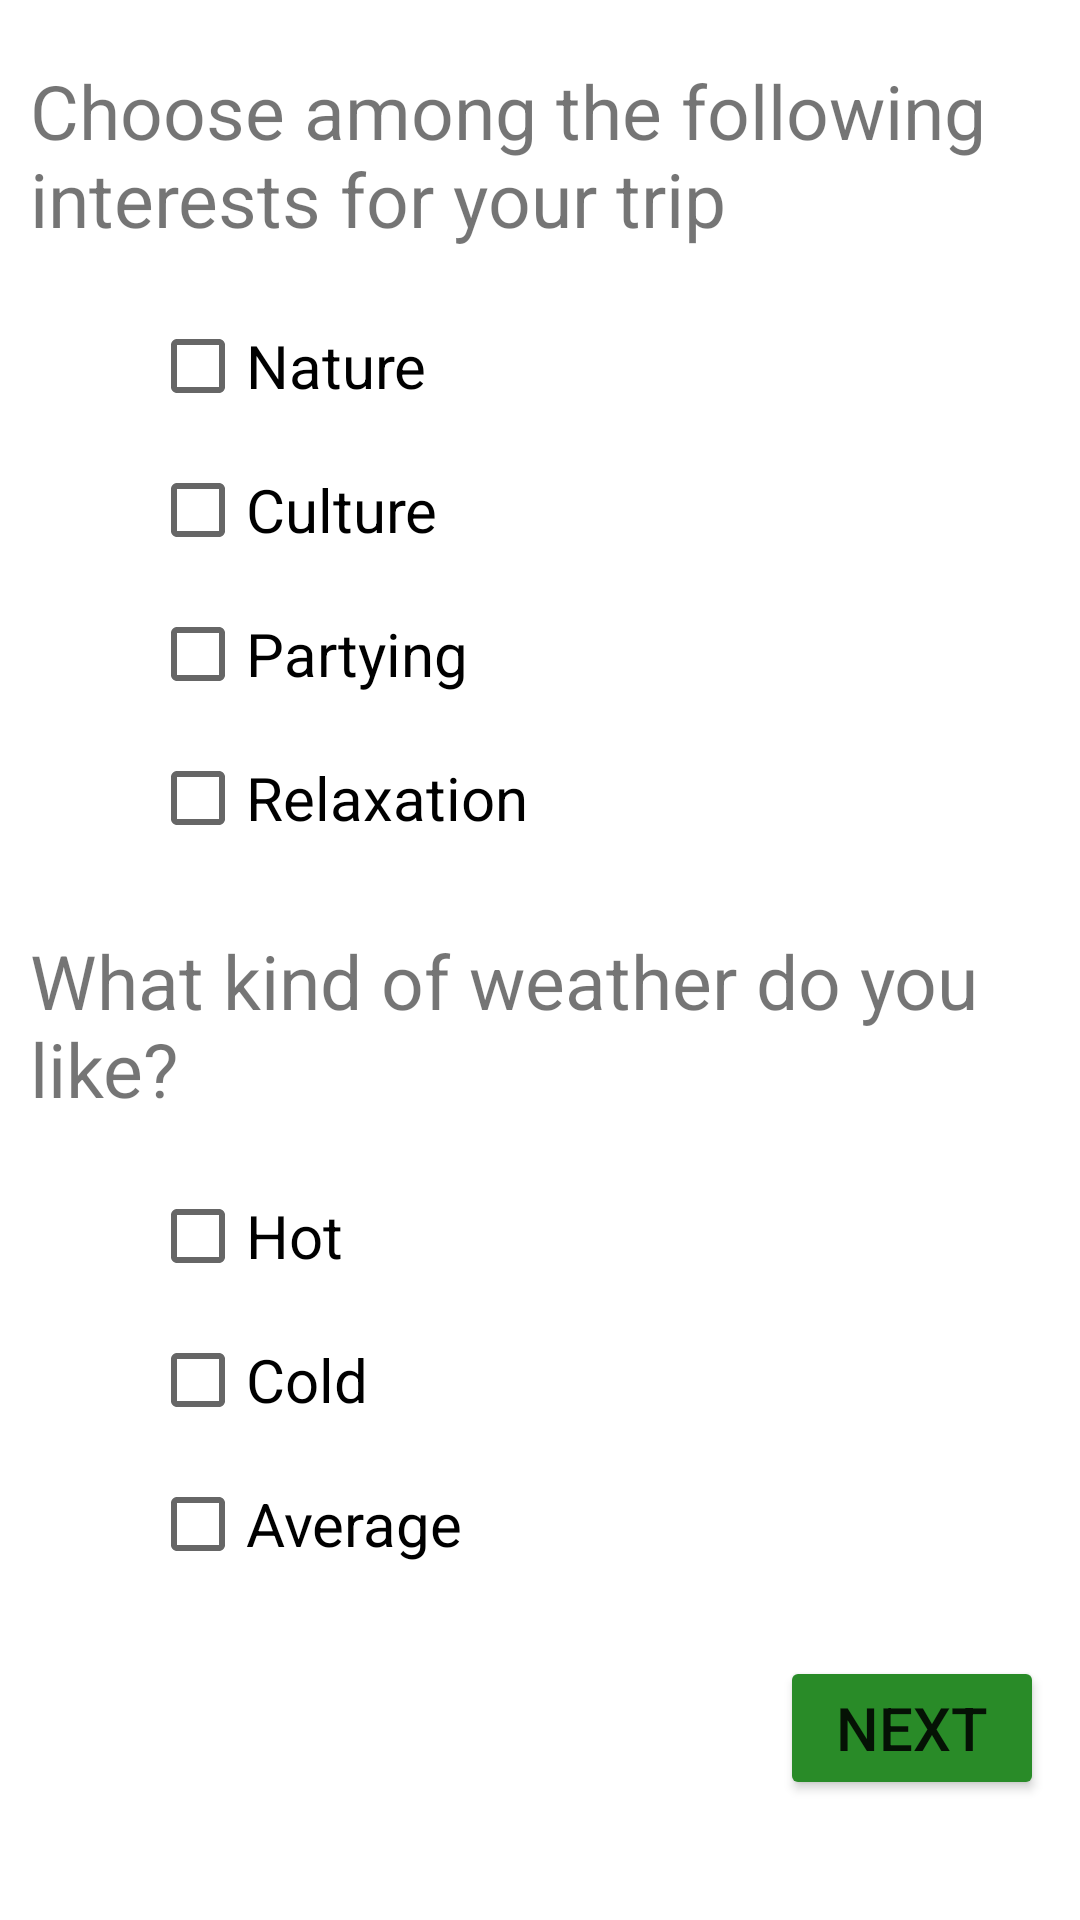

Android layout source for this screen:
<!-- AndroidManifest.xml: application theme Theme.AndroidProject -->
<!-- res/layout/activity_page3.xml -->
<?xml version="1.0" encoding="utf-8"?>
<RelativeLayout xmlns:android="http://schemas.android.com/apk/res/android"
    android:layout_width="match_parent"
    android:layout_height="match_parent">


    <TextView
        android:id="@+id/Page3_textView1"
        android:layout_width="wrap_content"
        android:layout_height="wrap_content"
        android:text="@string/Page3_chooseInterest"
        android:textSize="25sp"
        android:layout_marginTop="20dp"
        android:layout_marginStart="10dp"
        android:layout_marginEnd="10dp"
        android:layout_marginBottom="15dp"/>

    <CheckBox
        android:id="@+id/Page3_checkBox"
        android:layout_width="wrap_content"
        android:layout_height="wrap_content"
        android:text="@string/Page3_nature"
        android:textSize="20sp"
        android:layout_below="@+id/Page3_textView1"
        android:layout_marginStart="50dp"/>
    <CheckBox
        android:id="@+id/Page3_checkBox1"
        android:layout_width="wrap_content"
        android:layout_height="wrap_content"
        android:text="@string/Page3_culture"
        android:textSize="20sp"
        android:layout_below="@+id/Page3_checkBox"
        android:layout_marginStart="50dp"/>
    <CheckBox
        android:id="@+id/Page3_checkBox2"
        android:layout_width="wrap_content"
        android:layout_height="wrap_content"
        android:text="@string/Page3_partying"
        android:textSize="20sp"
        android:layout_below="@+id/Page3_checkBox1"
        android:layout_marginStart="50dp"/>
    <CheckBox
        android:id="@+id/Page3_checkBox3"
        android:layout_width="wrap_content"
        android:layout_height="wrap_content"
        android:text="@string/Page3_relaxation"
        android:textSize="20sp"
        android:layout_below="@+id/Page3_checkBox2"
        android:layout_marginStart="50dp"/>
    <TextView
        android:id="@+id/Page3_textView2"
        android:layout_width="wrap_content"
        android:layout_height="wrap_content"
        android:text="@string/Page3_chooseWeather"
        android:textSize="25sp"
        android:layout_below="@id/Page3_checkBox3"
        android:layout_marginTop="20dp"
        android:layout_marginStart="10dp"
        android:layout_marginEnd="10dp"
        android:layout_marginBottom="15dp"/>

    <CheckBox
        android:id="@+id/Page3_checkBox4"
        android:layout_width="wrap_content"
        android:layout_height="wrap_content"
        android:text="@string/Page3_hot"
        android:textSize="20sp"
        android:layout_below="@+id/Page3_textView2"
        android:layout_marginStart="50dp"/>
    <CheckBox
        android:id="@+id/Page3_checkBox5"
        android:layout_width="wrap_content"
        android:layout_height="wrap_content"
        android:text="@string/Page3_cold"
        android:textSize="20sp"
        android:layout_below="@+id/Page3_checkBox4"
        android:layout_marginStart="50dp"/>
    <CheckBox
        android:id="@+id/Page3_checkBox6"
        android:layout_width="wrap_content"
        android:layout_height="wrap_content"
        android:text="@string/Page3_average"
        android:textSize="20sp"
        android:layout_below="@+id/Page3_checkBox5"
        android:layout_marginStart="50dp"/>

    <Button
        android:id="@+id/Page3_button1"
        android:layout_width="wrap_content"
        android:layout_height="wrap_content"
        android:layout_below="@id/Page3_checkBox6"
        android:layout_marginStart="260dp"
        android:layout_marginTop="20dp"
        android:textSize="20sp"
        android:backgroundTint="@color/green"
        android:text="@string/nextButtonStr" />
</RelativeLayout>
<!-- resources referenced by this layout -->
<resources>
  <color name="green">#298B28</color>
  <string name="Page3_average">Average</string>
  <string name="Page3_chooseInterest">Choose among the following interests for your trip</string>
  <string name="Page3_chooseWeather">What kind of weather do you like?</string>
  <string name="Page3_cold">Cold</string>
  <string name="Page3_culture">Culture</string>
  <string name="Page3_hot">Hot</string>
  <string name="Page3_nature">Nature</string>
  <string name="Page3_partying">Partying</string>
  <string name="Page3_relaxation">Relaxation</string>
  <string name="nextButtonStr">NEXT</string>
  <style name="Theme.AndroidProject" parent="Theme.MaterialComponents.DayNight.DarkActionBar">
          
          <item name="colorPrimary">@color/green1</item>
          <item name="colorPrimaryVariant">@color/green</item>
          <item name="colorOnPrimary">@color/white</item>
          
          <item name="colorSecondary">@color/green</item>
          <item name="colorSecondaryVariant">@color/green</item>
          <item name="colorOnSecondary">@color/black</item>
          
          <item name="android:statusBarColor" tools:targetApi="l">?attr/colorPrimaryVariant</item>
          
      </style>
  <color name="green1">#1E671D</color>
  <color name="white">#FFFFFFFF</color>
  <color name="black">#FF000000</color>
</resources>
